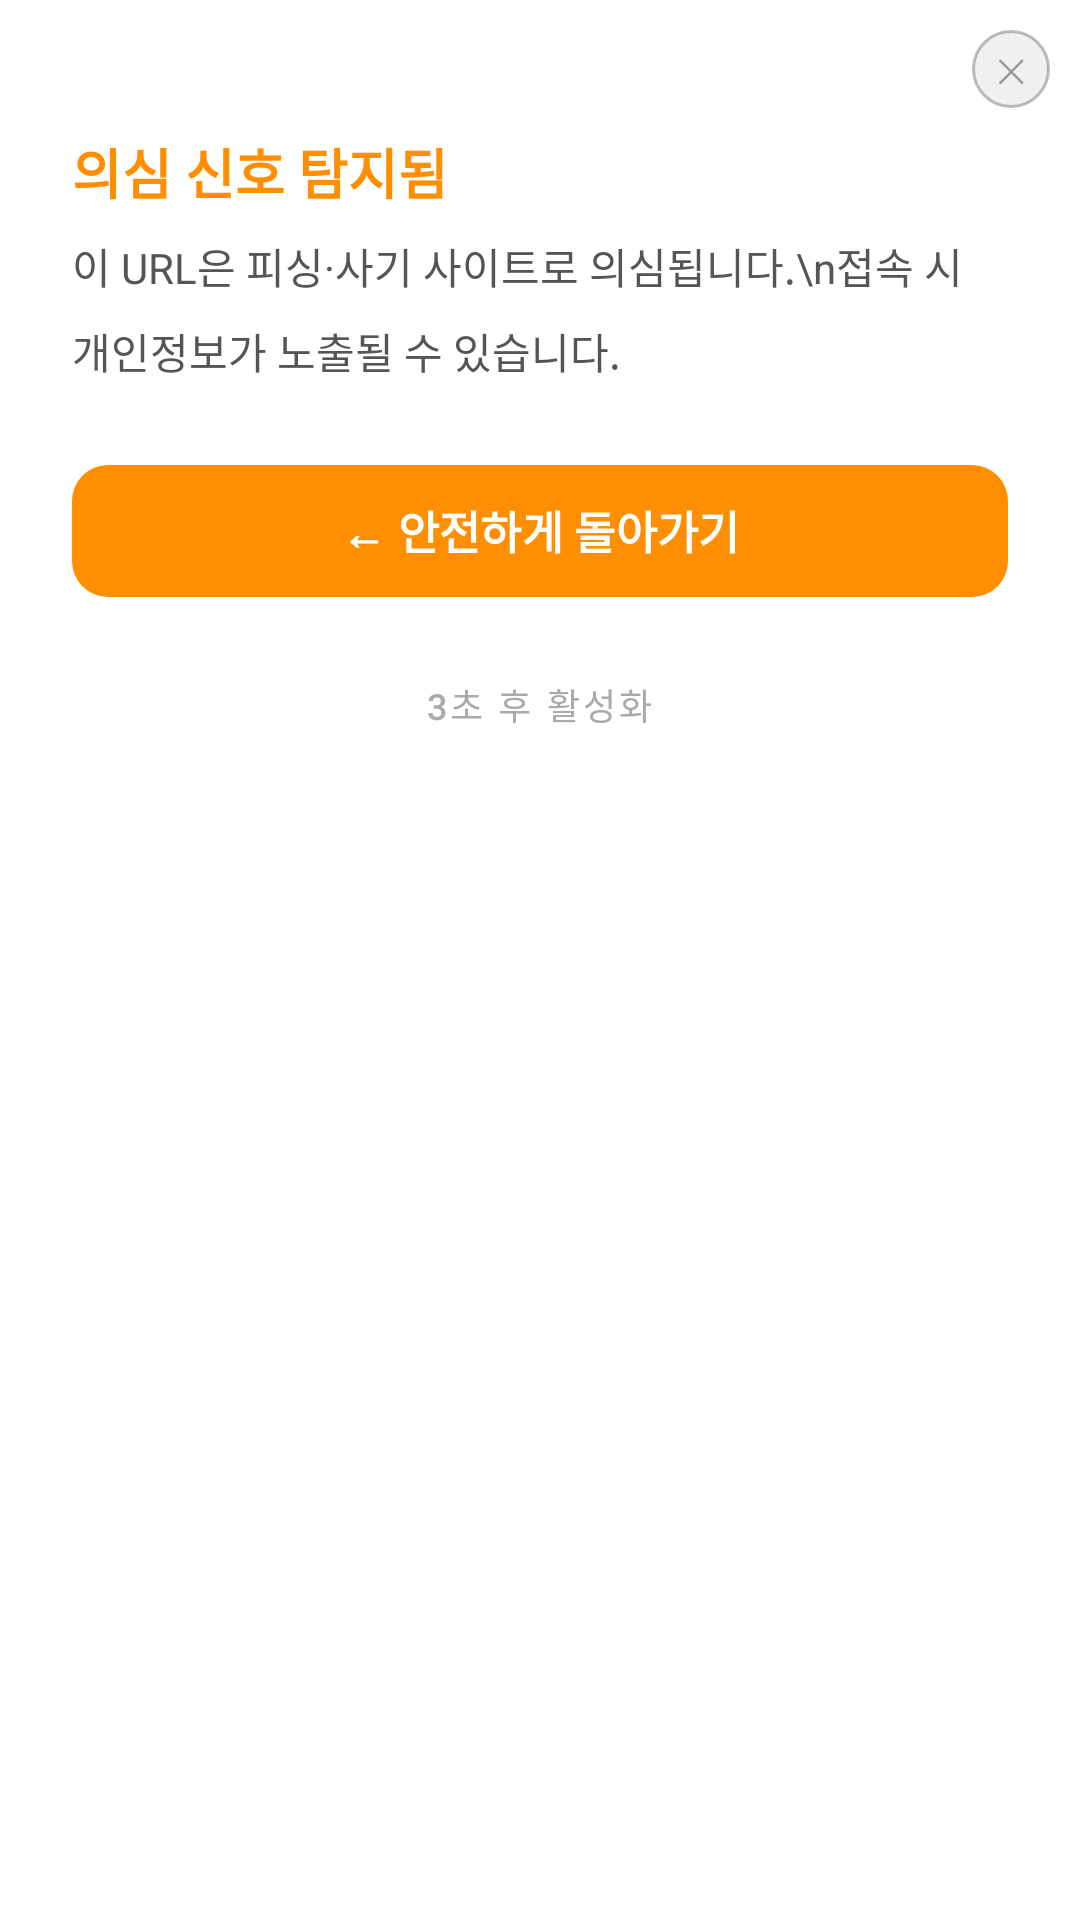

Here is an Android app screen rendered from its layout file. Give the layout XML and the strings, colors and styles it references.
<!-- AndroidManifest.xml: application theme Theme.Qguardapp -->
<!-- res/layout/dialog_suspicious_confirm.xml -->
<?xml version="1.0" encoding="utf-8"?>
<FrameLayout xmlns:android="http://schemas.android.com/apk/res/android"
    xmlns:app="http://schemas.android.com/apk/res-auto"
    android:layout_width="match_parent"
    android:layout_height="wrap_content">

    <LinearLayout
        android:layout_width="match_parent"
        android:layout_height="wrap_content"
        android:orientation="vertical"
        android:paddingLeft="24dp"
        android:paddingRight="24dp"
        android:paddingTop="44dp"
        android:paddingBottom="24dp">

        
        <TextView
            android:layout_width="wrap_content"
            android:layout_height="wrap_content"
            android:text="의심 신호 탐지됨"
            android:textSize="18sp"
            android:textStyle="bold"
            android:textColor="#FF8F00"
            android:layout_marginBottom="8dp" />

        <TextView
            android:layout_width="match_parent"
            android:layout_height="wrap_content"
            android:text="이 URL은 피싱·사기 사이트로 의심됩니다.\n접속 시 개인정보가 노출될 수 있습니다."
            android:textSize="14sp"
            android:textColor="#555555"
            android:lineSpacingMultiplier="1.4"
            android:layout_marginBottom="24dp" />

        
        <com.google.android.material.button.MaterialButton
            android:id="@+id/btn_stay_safe"
            android:layout_width="match_parent"
            android:layout_height="52dp"
            android:text="← 안전하게 돌아가기"
            android:textSize="15sp"
            android:textStyle="bold"
            app:backgroundTint="#FF8F00"
            app:cornerRadius="12dp"
            android:layout_marginBottom="8dp" />

        
        <com.google.android.material.button.MaterialButton
            android:id="@+id/btn_proceed"
            style="@style/Widget.MaterialComponents.Button.TextButton"
            android:layout_width="wrap_content"
            android:layout_height="wrap_content"
            android:layout_gravity="center_horizontal"
            android:text="3초 후 활성화"
            android:textSize="12sp"
            android:textColor="#AAAAAA"
            android:enabled="false" />

    </LinearLayout>

    
    <TextView
        android:id="@+id/btn_close"
        android:layout_width="26dp"
        android:layout_height="26dp"
        android:layout_gravity="top|end"
        android:layout_margin="10dp"
        android:text="✕"
        android:textSize="11sp"
        android:textColor="#99000000"
        android:gravity="center"
        android:background="@drawable/bg_dialog_close"
        android:alpha="0.65"
        android:clickable="true"
        android:focusable="true" />

</FrameLayout>
<!-- resources referenced by this layout -->
<resources>
  <!-- drawable bg_dialog_close (drawable) -->
  <?xml version="1.0" encoding="utf-8"?>
  <shape xmlns:android="http://schemas.android.com/apk/res/android"
      android:shape="oval">
      <stroke
          android:width="1dp"
          android:color="#66000000" />
      <solid android:color="#18000000" />
  </shape>
  <style name="Theme.Qguardapp" parent="Base.Theme.Qguardapp" />
  <style name="Base.Theme.Qguardapp" parent="Theme.Material3.DayNight.NoActionBar">
          
          <item name="colorPrimary">@color/color_primary</item>
          <item name="colorPrimaryDark">@color/color_primary_dark</item>
          <item name="colorOnPrimary">@color/color_on_primary</item>
          <item name="colorPrimaryContainer">@color/color_primary_container</item>
          <item name="colorOnPrimaryContainer">@color/color_on_primary_container</item>
  
          
          <item name="colorSecondary">@color/color_safe</item>
          <item name="colorOnSecondary">@color/color_on_safe</item>
  
          
          <item name="colorError">@color/color_threat</item>
          <item name="colorOnError">@color/color_on_threat</item>
          <item name="colorErrorContainer">@color/color_threat_container</item>
  
          
          <item name="colorSurface">@color/color_surface</item>
          <item name="colorOnSurface">@color/color_text_primary</item>
          <item name="colorSurfaceVariant">@color/color_surface_variant</item>
          <item name="colorOnSurfaceVariant">@color/color_text_secondary</item>
  
          
          <item name="android:colorBackground">@color/color_background</item>
  
          
          <item name="colorOutline">@color/color_outline</item>
          <item name="colorOutlineVariant">@color/color_outline_variant</item>
  
          
          <item name="android:statusBarColor">@android:color/transparent</item>
          <item name="android:windowLightStatusBar">true</item>
  
          
          <item name="android:navigationBarColor">@android:color/transparent</item>
          <item name="android:windowLightNavigationBar" tools:targetApi="27">true</item>
      </style>
  <color name="color_primary">#3D5AFE</color>
  <color name="color_primary_dark">#304FFE</color>
  <color name="color_on_primary">#FFFFFF</color>
  <color name="color_primary_container">#E8EAFF</color>
  <color name="color_on_primary_container">#1A237E</color>
  <color name="color_safe">#1D9E75</color>
  <color name="color_on_safe">#FFFFFF</color>
  <color name="color_threat">#E53935</color>
  <color name="color_on_threat">#FFFFFF</color>
  <color name="color_threat_container">#FFF5F5</color>
  <color name="color_surface">#FFFFFF</color>
  <color name="color_text_primary">#1A1A2E</color>
  <color name="color_surface_variant">#F5F5F5</color>
  <color name="color_text_secondary">#555555</color>
  <color name="color_background">#FFFFFF</color>
  <color name="color_outline">#E0E0E0</color>
  <color name="color_outline_variant">#EEEEEE</color>
</resources>
